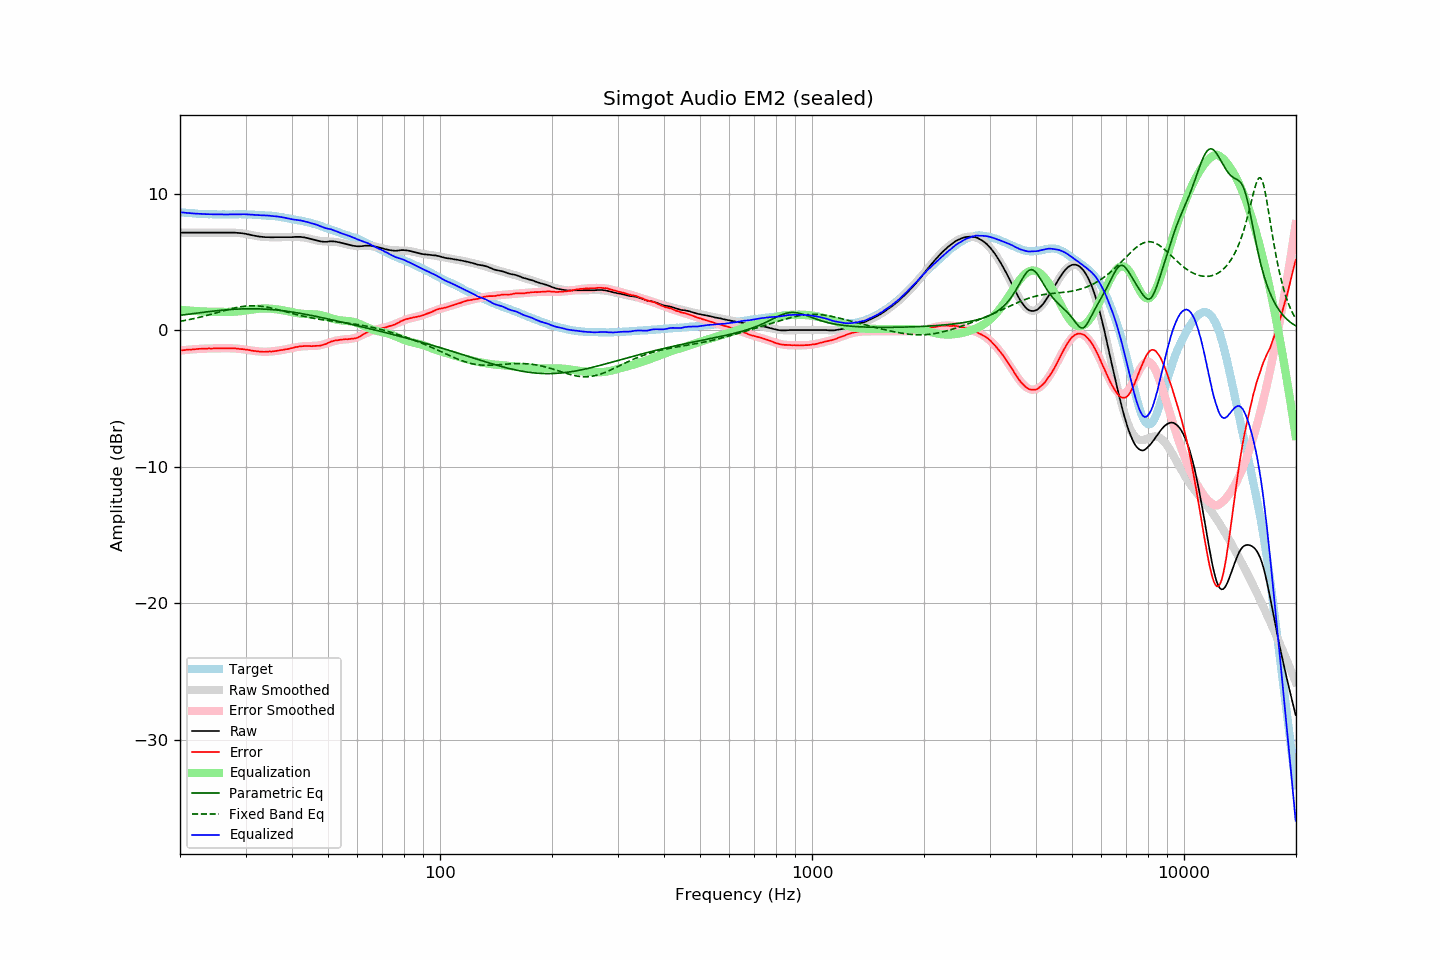

The file beside this chart, header and first rows:
frequency, raw, error, smoothed, error_smoothed, equalization, parametric_eq, fixed_band_eq, equalized_raw, equalized_smoothed, target
20.00, 7.14, -1.49, 7.14, -1.50, 1.50, 1.08, 0.64, 8.64, 8.64, 8.63
20.20, 7.14, -1.48, 7.14, -1.48, 1.48, 1.10, 0.66, 8.62, 8.62, 8.62
20.40, 7.14, -1.47, 7.14, -1.47, 1.47, 1.11, 0.68, 8.61, 8.61, 8.61
20.61, 7.14, -1.46, 7.14, -1.46, 1.46, 1.13, 0.71, 8.60, 8.60, 8.60
20.81, 7.14, -1.44, 7.14, -1.45, 1.45, 1.14, 0.73, 8.59, 8.59, 8.58
21.02, 7.14, -1.43, 7.14, -1.44, 1.44, 1.16, 0.75, 8.58, 8.58, 8.57
21.23, 7.14, -1.42, 7.14, -1.43, 1.43, 1.17, 0.77, 8.57, 8.57, 8.56
21.44, 7.14, -1.43, 7.14, -1.42, 1.42, 1.19, 0.80, 8.56, 8.56, 8.57
21.66, 7.14, -1.41, 7.14, -1.41, 1.41, 1.21, 0.82, 8.55, 8.55, 8.55
21.87, 7.14, -1.41, 7.14, -1.40, 1.40, 1.22, 0.85, 8.54, 8.54, 8.55
22.09, 7.14, -1.39, 7.14, -1.39, 1.39, 1.24, 0.88, 8.53, 8.53, 8.53
22.31, 7.14, -1.38, 7.14, -1.39, 1.39, 1.25, 0.90, 8.53, 8.53, 8.52
22.54, 7.14, -1.37, 7.14, -1.38, 1.38, 1.27, 0.93, 8.52, 8.52, 8.51
22.76, 7.14, -1.37, 7.14, -1.37, 1.37, 1.28, 0.96, 8.51, 8.51, 8.51
22.99, 7.14, -1.36, 7.14, -1.37, 1.37, 1.30, 0.99, 8.51, 8.51, 8.50
23.22, 7.14, -1.35, 7.14, -1.36, 1.36, 1.31, 1.02, 8.50, 8.50, 8.49
23.45, 7.14, -1.36, 7.14, -1.36, 1.36, 1.33, 1.05, 8.50, 8.50, 8.50
23.69, 7.14, -1.35, 7.14, -1.35, 1.35, 1.34, 1.08, 8.49, 8.49, 8.49
23.92, 7.14, -1.34, 7.14, -1.35, 1.35, 1.35, 1.11, 8.49, 8.49, 8.48
24.16, 7.14, -1.35, 7.14, -1.35, 1.35, 1.37, 1.15, 8.49, 8.49, 8.49
24.40, 7.14, -1.35, 7.14, -1.34, 1.34, 1.38, 1.18, 8.48, 8.48, 8.49
24.65, 7.14, -1.34, 7.14, -1.34, 1.34, 1.39, 1.21, 8.48, 8.48, 8.48
24.89, 7.14, -1.34, 7.14, -1.34, 1.34, 1.41, 1.25, 8.48, 8.48, 8.48
25.14, 7.14, -1.33, 7.14, -1.34, 1.34, 1.42, 1.28, 8.48, 8.48, 8.47
25.39, 7.14, -1.33, 7.14, -1.34, 1.34, 1.43, 1.31, 8.48, 8.48, 8.47
25.65, 7.14, -1.33, 7.14, -1.33, 1.33, 1.44, 1.35, 8.47, 8.48, 8.47
25.91, 7.14, -1.33, 7.14, -1.33, 1.33, 1.45, 1.38, 8.47, 8.47, 8.47
26.16, 7.14, -1.34, 7.14, -1.33, 1.33, 1.47, 1.41, 8.47, 8.47, 8.48
26.43, 7.14, -1.33, 7.14, -1.33, 1.33, 1.48, 1.45, 8.47, 8.47, 8.47
26.69, 7.14, -1.33, 7.14, -1.33, 1.33, 1.49, 1.48, 8.47, 8.47, 8.47
26.96, 7.14, -1.33, 7.14, -1.33, 1.33, 1.49, 1.51, 8.47, 8.47, 8.47
27.23, 7.14, -1.33, 7.14, -1.33, 1.33, 1.50, 1.54, 8.47, 8.48, 8.47
27.50, 7.14, -1.33, 7.14, -1.34, 1.34, 1.51, 1.57, 8.48, 8.48, 8.47
27.77, 7.14, -1.34, 7.14, -1.34, 1.34, 1.52, 1.60, 8.48, 8.48, 8.48
28.05, 7.14, -1.33, 7.13, -1.35, 1.35, 1.53, 1.63, 8.49, 8.48, 8.47
28.33, 7.13, -1.35, 7.13, -1.36, 1.36, 1.53, 1.65, 8.49, 8.48, 8.48
28.62, 7.12, -1.36, 7.12, -1.36, 1.36, 1.54, 1.67, 8.48, 8.48, 8.48
28.90, 7.11, -1.38, 7.11, -1.38, 1.38, 1.54, 1.70, 8.49, 8.48, 8.49
29.19, 7.10, -1.39, 7.09, -1.39, 1.39, 1.55, 1.72, 8.49, 8.48, 8.49
29.48, 7.09, -1.39, 7.08, -1.40, 1.40, 1.55, 1.73, 8.49, 8.48, 8.48
29.78, 7.07, -1.41, 7.06, -1.42, 1.42, 1.56, 1.75, 8.49, 8.48, 8.48
30.08, 7.05, -1.43, 7.04, -1.44, 1.44, 1.56, 1.76, 8.49, 8.48, 8.48
30.38, 7.02, -1.44, 7.02, -1.45, 1.45, 1.56, 1.77, 8.47, 8.47, 8.46
30.68, 7.00, -1.46, 7.00, -1.47, 1.47, 1.56, 1.78, 8.47, 8.47, 8.46
30.99, 6.97, -1.49, 6.97, -1.49, 1.49, 1.56, 1.78, 8.46, 8.46, 8.46
31.30, 6.95, -1.51, 6.95, -1.51, 1.51, 1.56, 1.78, 8.46, 8.46, 8.46
31.61, 6.92, -1.53, 6.93, -1.52, 1.52, 1.56, 1.78, 8.44, 8.45, 8.45
31.93, 6.90, -1.53, 6.91, -1.54, 1.54, 1.56, 1.78, 8.44, 8.44, 8.43
32.24, 6.88, -1.56, 6.88, -1.55, 1.55, 1.56, 1.77, 8.43, 8.44, 8.44
32.57, 6.86, -1.56, 6.87, -1.56, 1.56, 1.55, 1.76, 8.42, 8.43, 8.42
32.89, 6.84, -1.58, 6.85, -1.57, 1.57, 1.55, 1.75, 8.41, 8.42, 8.42
33.22, 6.83, -1.58, 6.84, -1.58, 1.58, 1.55, 1.74, 8.41, 8.42, 8.41
33.55, 6.82, -1.59, 6.83, -1.58, 1.58, 1.54, 1.72, 8.40, 8.41, 8.41
33.89, 6.81, -1.59, 6.82, -1.59, 1.59, 1.53, 1.70, 8.40, 8.40, 8.40
34.23, 6.81, -1.57, 6.81, -1.58, 1.58, 1.53, 1.68, 8.39, 8.39, 8.38
34.57, 6.81, -1.57, 6.81, -1.58, 1.58, 1.52, 1.66, 8.39, 8.38, 8.38
34.92, 6.80, -1.56, 6.80, -1.57, 1.57, 1.51, 1.63, 8.37, 8.37, 8.36
35.27, 6.80, -1.58, 6.80, -1.56, 1.56, 1.50, 1.61, 8.36, 8.36, 8.38
35.62, 6.80, -1.55, 6.80, -1.55, 1.55, 1.49, 1.58, 8.35, 8.35, 8.35
35.97, 6.81, -1.54, 6.80, -1.54, 1.54, 1.48, 1.55, 8.35, 8.34, 8.35
... 635 more rows
